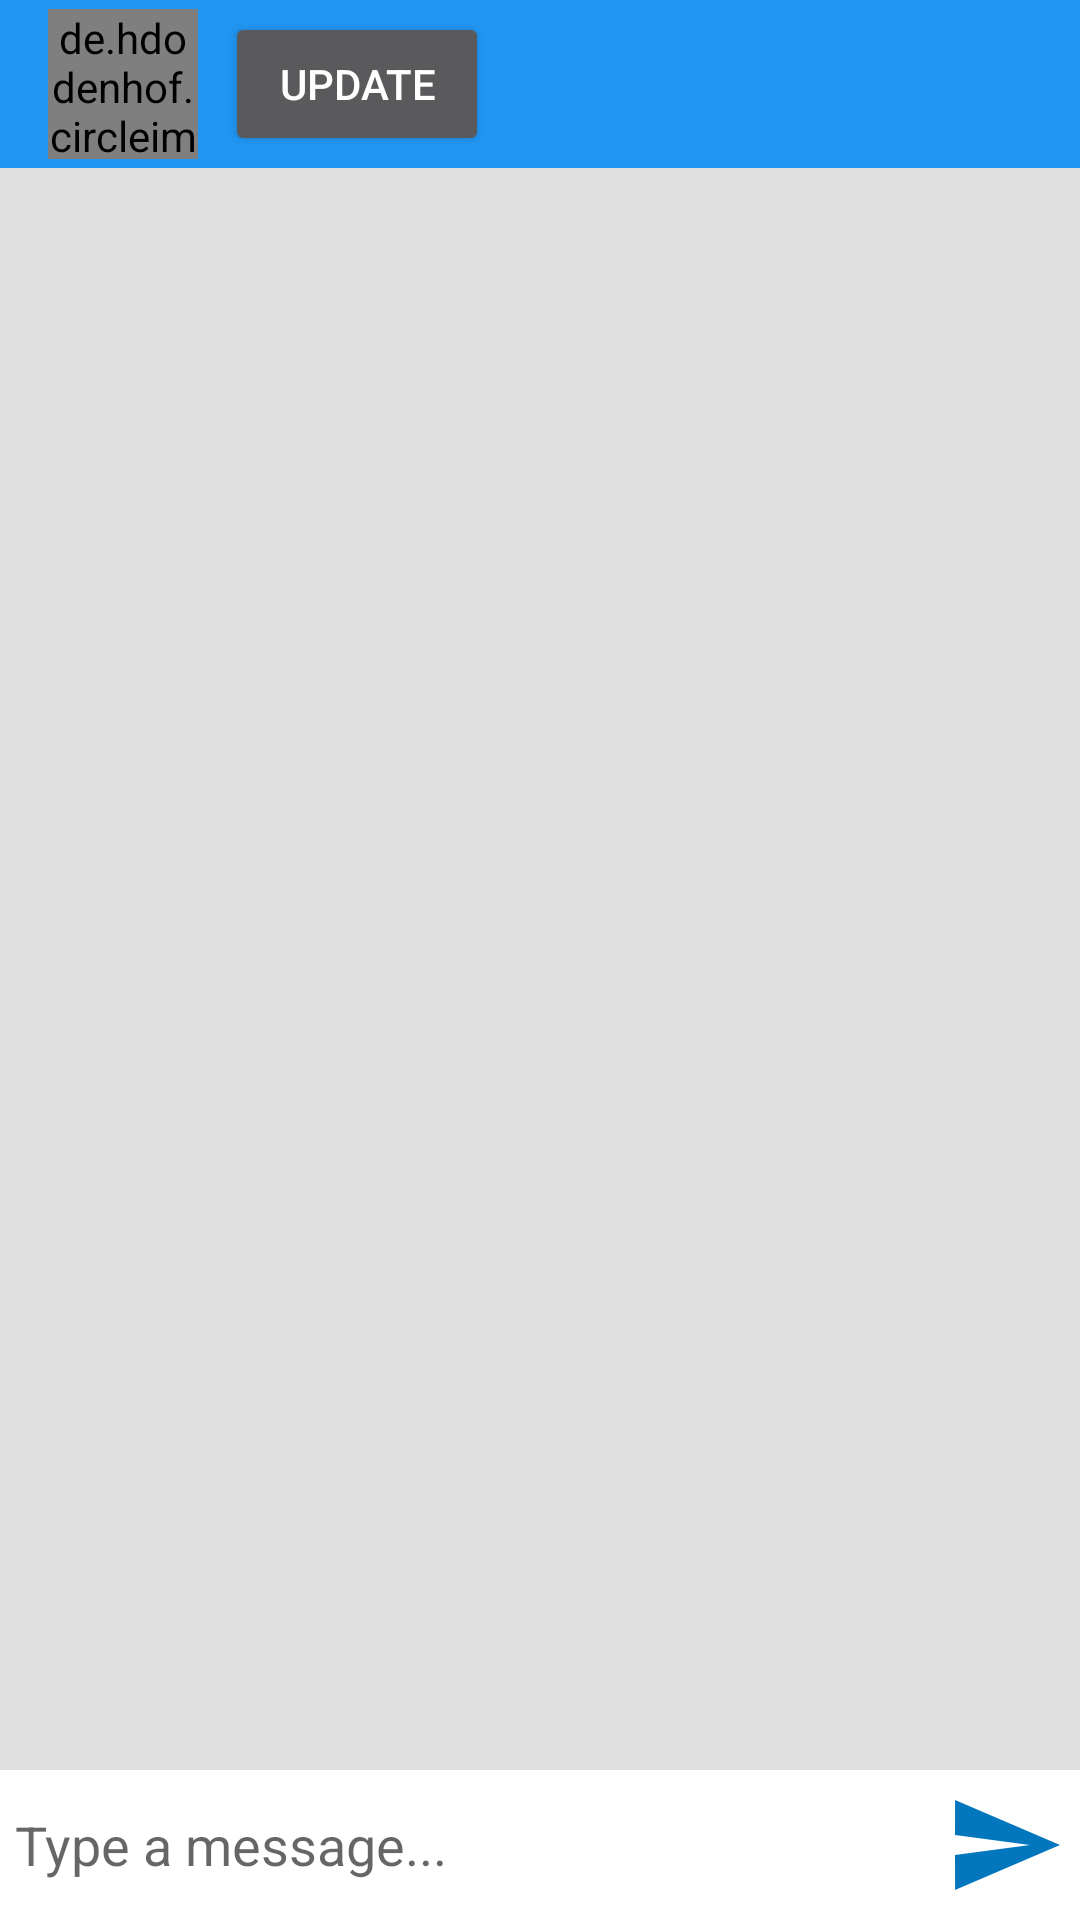

Here is an Android app screen rendered from its layout file. Give the layout XML and the strings, colors and styles it references.
<!-- AndroidManifest.xml: application theme AppTheme -->
<!-- res/layout/activity_message.xml -->
<?xml version="1.0" encoding="utf-8"?>
<RelativeLayout xmlns:android="http://schemas.android.com/apk/res/android"
    xmlns:app="http://schemas.android.com/apk/res-auto"
    xmlns:tools="http://schemas.android.com/tools"
    android:layout_width="match_parent"
    android:layout_height="match_parent"
    android:background="#E0E0E0"
    tools:context=".MessageActivity">

    <android.support.design.widget.AppBarLayout
        android:id="@+id/bar_layout"
        android:layout_width="match_parent"
        android:layout_height="wrap_content">

        <android.support.v7.widget.Toolbar
            android:id="@+id/toolbar"
            android:layout_height="?attr/actionBarSize"
            android:layout_width="match_parent"
            android:theme="@style/ThemeOverlay.AppCompat.Dark"
            android:background="@color/colorPrimaryDark">

            <de.hdodenhof.circleimageview.CircleImageView
                android:id="@+id/profile_image"
                android:layout_width="50dp"
                android:layout_height="50dp"/>

            <TextView
                android:id="@+id/username"
                android:layout_width="wrap_content"
                android:layout_height="wrap_content"
                android:textSize="18dp"
                android:layout_marginLeft="25dp"
                android:textColor="@color/colorWhite"
                android:layout_marginStart="25dp"/>

            <Button
                android:id="@+id/btn_update_message"
                android:layout_width="wrap_content"
                android:layout_height="wrap_content"
                android:layout_alignParentEnd="true"
                android:text="Update" />

        </android.support.v7.widget.Toolbar>

    </android.support.design.widget.AppBarLayout>



    <android.support.v7.widget.RecyclerView
        android:id="@+id/recycler_view_message"
        android:layout_width="match_parent"
        android:layout_height="match_parent"
        android:layout_below="@+id/bar_layout"
        android:layout_above="@+id/bottom"/>

    <RelativeLayout
        android:id="@+id/bottom"
        android:layout_width="match_parent"
        android:layout_height="wrap_content"
        android:padding="5dp"
        android:background="#fff"
        android:layout_alignParentBottom="true"
        >



        <EditText
            android:id="@+id/text_send_message"
            android:layout_width="match_parent"
            android:layout_height="wrap_content"
            android:background="@android:color/transparent"
            android:hint="Type a message..."
            android:layout_toLeftOf="@+id/btn_send_message"
            android:layout_centerVertical="true"/>

        <ImageButton
            android:id="@+id/btn_send_message"
            android:layout_width="40dp"
            android:layout_height="40dp"
            android:background="@drawable/ic_action_name"
            android:layout_alignParentEnd="true"
            android:layout_alignParentRight="true"/>
        
    </RelativeLayout>

</RelativeLayout>
<!-- resources referenced by this layout -->
<resources>
  <color name="colorPrimaryDark">#2196F3</color>  //actionBar
  <color name="colorWhite">#FFFFFF</color>
  <!-- drawable ic_action_name (drawable-anydpi) -->
  <vector xmlns:android="http://schemas.android.com/apk/res/android"
      android:width="24dp"
      android:height="24dp"
      android:viewportWidth="24"
      android:viewportHeight="24"
      android:tint="#0277BD">
      <path
          android:fillColor="#FF000000"
          android:pathData="M2.01,21L23,12 2.01,3 2,10l15,2 -15,2z"/>
  </vector>
  <style name="AppTheme" parent="Theme.AppCompat.Light.NoActionBar" />
</resources>
